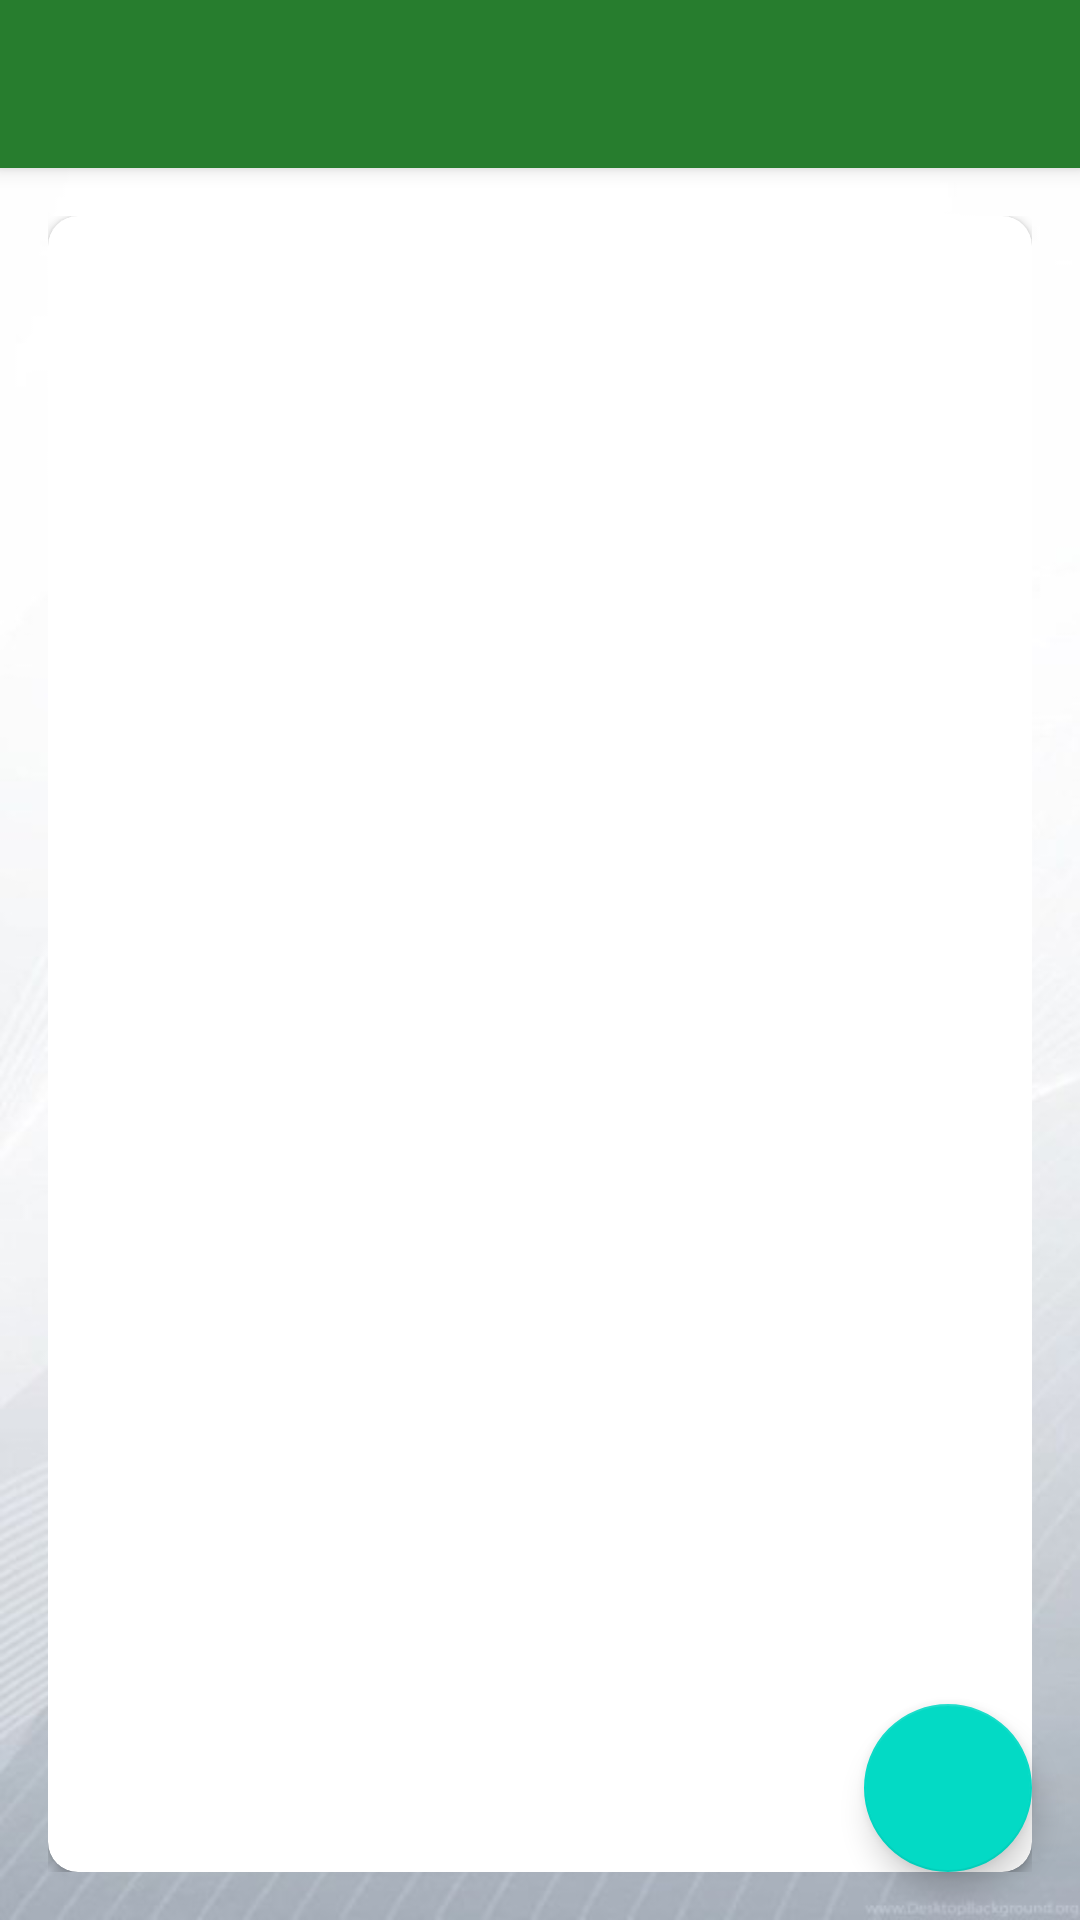

Here is an Android app screen rendered from its layout file. Give the layout XML and the strings, colors and styles it references.
<!-- AndroidManifest.xml: application theme Theme.TennisTimeTable -->
<!-- res/layout/app_bar_main.xml -->
<?xml version="1.0" encoding="utf-8"?>
<androidx.coordinatorlayout.widget.CoordinatorLayout xmlns:android="http://schemas.android.com/apk/res/android"
    xmlns:app="http://schemas.android.com/apk/res-auto"
    xmlns:tools="http://schemas.android.com/tools"
    android:layout_width="match_parent"
    android:layout_height="match_parent"
    tools:context=".activities.MainActivity">

    <com.google.android.material.appbar.AppBarLayout
        android:layout_width="match_parent"
        android:layout_height="wrap_content"
        android:theme="@style/AppTheme.AppBarOverlay">

        <androidx.appcompat.widget.Toolbar
            android:id="@+id/toolbar_main_activity"
            android:layout_width="match_parent"
            android:layout_height="?attr/actionBarSize"
            android:background="@color/introAppNameColor"
            app:popupTheme="@style/AppTheme.PopupOverlay" />

    </com.google.android.material.appbar.AppBarLayout>

    <include layout="@layout/content_main" />

    <com.google.android.material.floatingactionbutton.FloatingActionButton
        android:id="@+id/fab_add"
        android:layout_width="wrap_content"
        android:layout_height="wrap_content"
        android:layout_gravity="bottom|end"
        android:layout_margin="@dimen/fab_margin"
        app:srcCompat="@drawable/ic_vector_add_24"/>

</androidx.coordinatorlayout.widget.CoordinatorLayout>
<!-- res/layout/content_main.xml (included above) -->
<?xml version="1.0" encoding="utf-8"?>
<LinearLayout xmlns:android="http://schemas.android.com/apk/res/android"
    xmlns:app="http://schemas.android.com/apk/res-auto"
    xmlns:tools="http://schemas.android.com/tools"
    android:layout_width="match_parent"
    android:layout_height="match_parent"
    android:background="@drawable/intro_wallpapper"
    android:gravity="center"
    android:orientation="vertical"
    android:padding="@dimen/main_screen_content_padding"
    app:layout_behavior="@string/appbar_scrolling_view_behavior"
    tools:context=".activities.MainActivity">

    <androidx.cardview.widget.CardView
        android:layout_width="match_parent"
        android:layout_height="match_parent"
        android:background="@android:color/white"
        android:elevation="@dimen/card_view_elevation"
        app:cardCornerRadius="@dimen/card_view_corner_radius">

        <androidx.recyclerview.widget.RecyclerView
            android:id="@+id/rv_groups_list"
            android:layout_width="match_parent"
            android:layout_height="match_parent"
            android:visibility="gone" />
    </androidx.cardview.widget.CardView>
</LinearLayout>
<!-- resources referenced by this layout -->
<resources>
  <color name="introAppNameColor">#277d2e</color>
  <dimen name="card_view_corner_radius">10dp</dimen>
  <dimen name="card_view_elevation">10dp</dimen>
  <dimen name="fab_margin">16dp</dimen>
  <dimen name="main_screen_content_padding">16dp</dimen>
  <!-- drawable intro_wallpapper: jpg bitmap (drawable-v24, 28902 bytes) -->
  <style name="AppTheme.AppBarOverlay" parent="ThemeOverlay.AppCompat.Dark.ActionBar" />
  <style name="AppTheme.PopupOverlay" parent="ThemeOverlay.AppCompat.Light" />
  <style name="Theme.TennisTimeTable" parent="Theme.MaterialComponents.DayNight.DarkActionBar">
          
          <item name="colorPrimary">@color/purple_500</item>
          <item name="colorPrimaryVariant">@color/purple_700</item>
          <item name="colorOnPrimary">@color/white</item>
          
          <item name="colorSecondary">@color/teal_200</item>
          <item name="colorSecondaryVariant">@color/teal_700</item>
          <item name="colorOnSecondary">@color/black</item>
          
          <item name="android:statusBarColor" tools:targetApi="l">?attr/colorPrimaryVariant</item>
          
      </style>
  <color name="purple_500">#FF6200EE</color>
  <color name="purple_700">#FF3700B3</color>
  <color name="white">#FFFFFFFF</color>
  <color name="teal_200">#FF03DAC5</color>
  <color name="teal_700">#FF018786</color>
  <color name="black">#FF000000</color>
</resources>
